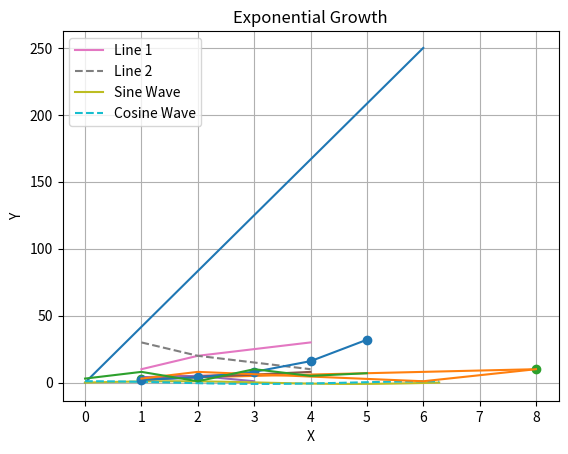

Generate this figure with matplotlib:
#1

import matplotlib.pyplot as plt
import numpy as np
xpoints = np.array([0, 6])
ypoints = np.array([0, 250])
plt.plot(xpoints, ypoints)
plt.show()

# Plotting with line

import matplotlib.pyplot as plt
import numpy as np
xpoints = np.array([1, 8])
ypoints = np.array([3, 10])
plt.plot(xpoints, ypoints)
plt.show()

# Plotting without line

import matplotlib.pyplot as plt
import numpy as np
xpoints = np.array([1, 8])
ypoints = np.array([3, 10])
plt.plot(xpoints, ypoints, 'o')
plt.show()

#4

import matplotlib.pyplot as plt
plt.plot([1, 2, 3], [4, 5, 6])
plt.show()

#5

import matplotlib.pyplot as plt
plt.plot([1, 2, 3], [4, 5, 1])
plt.title('My First Plot')
plt.xlabel('X Axis')
plt.ylabel('Y Axis')
plt.show()

#6

import matplotlib.pyplot as plt
x = [1, 2, 3, 4]
y = [2, 4, 6, 8]
plt.plot(x, y)
plt.title("Simple Plot")
plt.xlabel("X Axis")
plt.ylabel("Y Axis")
plt.grid(True)
plt.show()

#7

import matplotlib.pyplot as plt
x = [1, 2, 3, 4]
y1 = [10, 20, 25, 30]
y2 = [30, 20, 15, 10]
plt.plot(x, y1, label='Line 1')
plt.plot(x, y2, label='Line 2', linestyle='--')
plt.xlabel('X Axis')
plt.ylabel('Y Axis')
plt.title('Multiple Lines')
plt.legend()
plt.show()

# Sine and Cosine Curves

import matplotlib.pyplot as plt
import numpy as np
x = np.linspace(0, 2 * np.pi, 100)
y1 = np.sin(x)
y2 = np.cos(x)
plt.plot(x, y1, label='Sine Wave')
plt.plot(x, y2, label='Cosine Wave', linestyle='--')
plt.title('Sine and Cosine Curves')
plt.legend()
plt.show()

# Exponential Growth

import matplotlib.pyplot as plt
import numpy as np
x = [1, 2, 3, 4, 5]
y = [2, 4, 8, 16, 32]
plt.plot(x, y, marker='o')
plt.title('Exponential Growth')
plt.xlabel('X')
plt.ylabel('Y')
plt.grid(True)
plt.show()

# Multiple Points

import matplotlib.pyplot as plt
import numpy as np
xpoints = np.array([1, 2, 6, 8])
ypoints = np.array([3, 8, 1, 10])
plt.plot(xpoints, ypoints)
plt.show()

# Default X-Points

import matplotlib.pyplot as plt
import numpy as np
ypoints = np.array([3, 8, 1, 10, 5, 7])
plt.plot(ypoints)
plt.show()